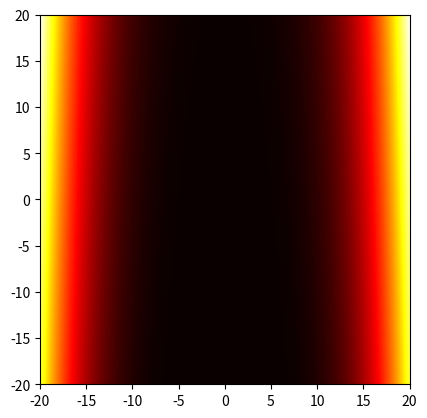

This chart was generated by the following Python code:
import matplotlib.pyplot as plt
import matplotlib.animation as anim
import numpy as np

selectedFunction = "rosenbrock"
lengthOfAxis = 40
elementsPerAxis = 1000

edge = lengthOfAxis / 2

# SOMA
pop_size = 20
PRT = 0.1
path_length = 3
step = 0.11
M_max = 100

# Function variables
d = 2
m = 10
a = 20
b = 0.2
c = 2 * np.pi

isOutOfBounds = lambda x, y: x < -edge or x > edge or y > edge or y < -edge 

def levy(x,y):
    w = [1+(x-1)/4,1+(y-1)/4]
    return np.sin(np.pi*w[0])**2 + (w[0]-1)**2 * (1+10*np.sin(np.pi*w[0]+1)**2) + (w[1]-1)**2 * (1+10*np.sin(np.pi*w[1]+1)**2) + (w[1]-1)**2 * (1+np.sin(2*np.pi*w[1])**2)

myFunctions = {
        "sphere" : lambda x, y : x*x + y*y,
        "schwefel": lambda x, y: 418.9829*d - (x*np.sin(np.sqrt(np.absolute(x)))+y*np.sin(np.sqrt(np.absolute(y)))),
        "rosenbrock": lambda x,y: (100*(y-x*x)**2+(x-1)**2),
        "rastrigin": lambda x,y: 10*d + (x*x - 10*np.cos(2*np.pi*x))+(y*y - 10*np.cos(2*np.pi*y)),
        "griewank": lambda x,y: ((x*x)/4000+(y*y)/4000)-((np.cos(x))*(np.cos(y/np.sqrt(2)))+1),
        "levy": levy,
        "michalewicz": lambda x,y: -(np.sin(x)*np.sin((x*x)/np.pi)**(2*m))-(np.sin(y)*np.sin((2*y*y)/(np.pi))**(2*m)),
        "zakharov": lambda x,y: x*x + y*y + (0.5*x + y)**2 + (0.5*x+y)**4,
        "ackley": lambda x,y: -a*np.exp(-b*np.sqrt((x*x+y*y)/2))-np.exp((np.cos(c*x)+np.cos(c*y))/2)+a+np.exp(1),
}

def countObjectiveValue(individual):
    value = myFunctions[selectedFunction](*individual)
    return value

def generatePopulation():
    population = []
    for _ in range(pop_size):
        individual = np.random.rand(d) * lengthOfAxis - edge
        value = countObjectiveValue(individual)
        population.append([*individual, value])
    return np.array(population)

def findLeader(population):
    best = population[0]
    best_index = 0
    for i, x in enumerate(population[1:]):
        if(x[2] < best[2]):
            best = x
            best_index = i + 1
    return best_index, best[:2], best[2]

migrations = np.array([generatePopulation()])
population = np.copy(migrations[-1])

for _ in range(M_max):
    leader_index, leader, leader_value = findLeader(population)
    for i, x in enumerate(population):
        if(i == leader_index):
            continue
        t = step
        start = x[:2]
        start_value = x[2]
        best_position = x
        while t < path_length:
            rnd = np.random.rand(d)
            prt_vector = np.where(rnd < PRT, 1, 0)
            new_pos = start + (leader - start) * t * prt_vector
            if not isOutOfBounds(*new_pos):
                new_value = countObjectiveValue(new_pos)
                if(new_value < best_position[2]):
                    best_position = np.array([*new_pos, new_value])
            t = t + step
        population[i] = best_position
    migrations = np.concatenate((migrations,np.array([population], copy = True)))


X = np.arange(-edge, edge, lengthOfAxis/elementsPerAxis)
Y = np.arange(-edge, edge, lengthOfAxis/elementsPerAxis)
X, Y = np.meshgrid(X,Y)
Z = np.array(myFunctions[selectedFunction](X,Y))

def generateUpdateFromValues(values, ax):
    def update(i):
        print('Showing {0}. generation'.format(i))
        ax.clear()
        ax.plot_surface(X, Y, Z, alpha = 0.6)
        points = values[i]
        ax.scatter(points[:,0], points[:,1], points[:,2], color='r')
    return update

def plot3d(values):
    fig = plt.figure()
    ax = fig.add_subplot(projection = '3d')
    update = generateUpdateFromValues(values, ax)
    a = anim.FuncAnimation(fig, update, frames = len(migrations) - 1, interval = 500, repeat_delay = 2000, repeat = True)
    plt.show()

def generateHeatMapUpdateFromValues(values, ax):
    def update(i):
        print('Showing {0}. generation'.format(i))
        ax.clear()
        im = plt.imshow(Z, cmap='hot', interpolation='nearest', extent=[-edge,edge,-edge,edge])
        points = values[i]
        plt.scatter(points[:,0], points[:,1], color = 'w')
    return update

def plotHeatMap(values):
    fig, ax = plt.subplots()
    im = plt.imshow(Z, cmap='hot', interpolation='nearest', extent=[-edge,edge,-edge,edge])
    update = generateHeatMapUpdateFromValues(values, ax)
    a = anim.FuncAnimation(fig, update, frames = len(values) - 1, interval = 500, repeat_delay = 2000, repeat = True)
    plt.show()

plotHeatMap(migrations)
plot3d(migrations)

